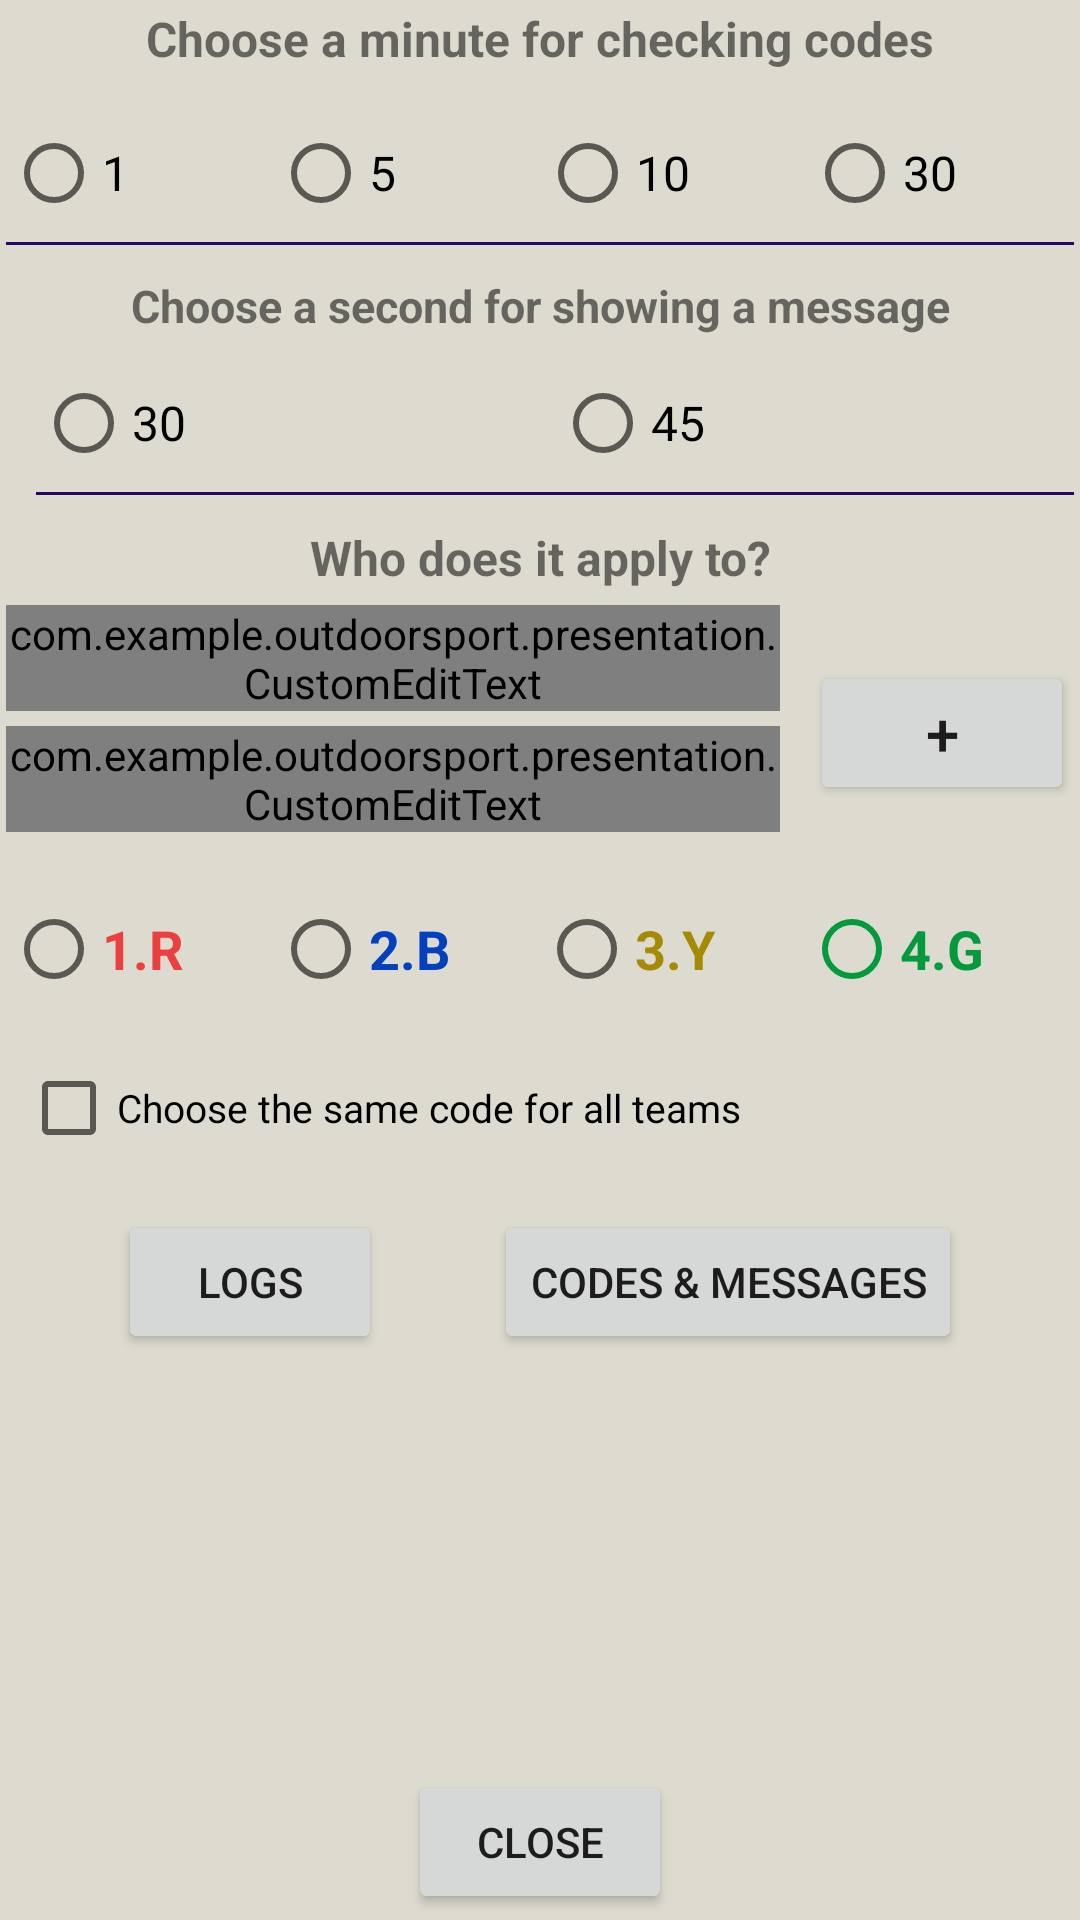

Here is an Android app screen rendered from its layout file. Give the layout XML and the strings, colors and styles it references.
<!-- AndroidManifest.xml: fallback theme Theme.MaterialComponents.DayNight.NoActionBar -->
<!-- res/layout/fragment_game3_settings.xml -->
<?xml version="1.0" encoding="utf-8"?>
<androidx.constraintlayout.widget.ConstraintLayout xmlns:android="http://schemas.android.com/apk/res/android"
    xmlns:app="http://schemas.android.com/apk/res-auto"
    android:id="@+id/game3_settings_container"
    android:layout_width="match_parent"
    android:layout_height="match_parent"
    android:background="#DDDBCF"
    android:padding="2dp">

    <TextView
        android:id="@+id/txt_choose_time"
        android:layout_width="0dp"
        android:layout_height="wrap_content"
        android:layout_marginBottom="10dp"
        android:text="@string/choose_a_minute_for_checking_codes"
        android:textAlignment="center"
        android:textSize="16sp"
        android:textStyle="bold"
        app:layout_constraintBottom_toTopOf="@+id/radio_group1"
        app:layout_constraintEnd_toEndOf="parent"
        app:layout_constraintHorizontal_bias="0.5"
        app:layout_constraintStart_toStartOf="parent"
        app:layout_constraintTop_toTopOf="parent" />

    <RadioGroup
        android:id="@+id/radio_group1"
        android:layout_width="match_parent"
        android:layout_height="wrap_content"
        android:layout_marginBottom="10dp"
        android:background="@drawable/text_line"
        android:orientation="horizontal"

        app:layout_constraintBottom_toBottomOf="@+id/txt_choose_time"
        app:layout_constraintBottom_toTopOf="@+id/txt_choose_second"
        app:layout_constraintStart_toStartOf="parent">


        <RadioButton
            android:id="@+id/radio_btn_1"
            android:layout_width="0dp"
            android:layout_height="wrap_content"
            android:layout_weight="1"
            android:text="1"
            android:textSize="16sp" />

        <RadioButton
            android:id="@+id/radio_btn_5"
            android:layout_width="0dp"
            android:layout_height="wrap_content"
            android:layout_weight="1"
            android:text="5"
            android:textSize="16sp" />

        <RadioButton
            android:id="@+id/radio_btn_10"
            android:layout_width="0dp"
            android:layout_height="wrap_content"
            android:layout_weight="1"
            android:text="10"
            android:textSize="16sp" />

        <RadioButton
            android:id="@+id/radio_btn_30"
            android:layout_width="0dp"
            android:layout_height="wrap_content"
            android:layout_weight="1"
            android:text="30"
            android:textSize="16sp" />
    </RadioGroup>


    <TextView
        android:id="@+id/txt_choose_second"
        android:layout_width="match_parent"
        android:layout_height="wrap_content"
        android:layout_marginBottom="5dp"
        android:text="@string/choose_a_second_for_showing_a_message"
        android:textAlignment="center"
        android:textSize="15sp"
        android:textStyle="bold"
        app:layout_constraintBottom_toBottomOf="@id/radio_group1"
        app:layout_constraintBottom_toTopOf="@+id/radio_group2"
        app:layout_constraintEnd_toEndOf="parent"
        app:layout_constraintHorizontal_bias="0.5"
        app:layout_constraintStart_toStartOf="parent" />

    <RadioGroup
        android:id="@+id/radio_group2"

        android:layout_width="match_parent"
        android:layout_height="wrap_content"
        android:layout_marginStart="10dp"
        android:layout_marginBottom="10dp"
        android:background="@drawable/text_line"
        android:orientation="horizontal"
        app:layout_constraintBottom_toBottomOf="@+id/txt_choose_second"

        app:layout_constraintBottom_toTopOf="@+id/tv_choose_team"
        app:layout_constraintStart_toStartOf="parent">

        <RadioButton
            android:id="@+id/radio_btn_30_sec"
            android:layout_width="0dp"
            android:layout_height="wrap_content"
            android:layout_weight="1"
            android:text="30"
            android:textSize="16sp" />

        <RadioButton
            android:id="@+id/radio_btn_45_sec"
            android:layout_width="0dp"
            android:layout_height="wrap_content"
            android:layout_weight="1"
            android:text="45"
            android:textSize="16sp" />
    </RadioGroup>

    <TextView
        android:id="@+id/tv_choose_team"
        android:layout_width="match_parent"
        android:layout_height="wrap_content"
        android:layout_marginBottom="5dp"
        android:text="@string/who_does_it_apply_to"
        android:textAlignment="center"
        android:textSize="16sp"
        android:textStyle="bold"
        app:layout_constraintBottom_toBottomOf="@id/radio_group2"
        app:layout_constraintBottom_toTopOf="@+id/ly_msg_code"
        app:layout_constraintEnd_toEndOf="parent"
        app:layout_constraintHorizontal_bias="0.5"
        app:layout_constraintStart_toStartOf="parent" />


    <LinearLayout
        android:id="@+id/ly_msg_code"
        android:layout_width="match_parent"
        android:layout_height="wrap_content"
        android:layout_marginBottom="5dp"
        android:orientation="horizontal"

        app:layout_constraintBottom_toBottomOf="@+id/tv_choose_team"
        app:layout_constraintBottom_toTopOf="@+id/radio_group3"
        app:layout_constraintStart_toStartOf="parent">

        <LinearLayout
            android:layout_width="0dp"
            android:layout_height="wrap_content"
            android:layout_weight="1"
            android:orientation="vertical">

            <com.example.outdoorsport.presentation.CustomEditText
                android:id="@+id/edtxt_code"
                android:layout_width="match_parent"
                android:layout_height="wrap_content"
                android:layout_marginEnd="10dp"
                android:layout_marginBottom="5dp"
                android:hint="@string/enter_a_code"
                android:inputType="text"
                android:maxLines="5"
                android:textColorHint="@color/black"
                android:textSize="20sp" />

            <com.example.outdoorsport.presentation.CustomEditText
                android:id="@+id/edtxt_msg"
                android:layout_width="match_parent"
                android:layout_height="wrap_content"
                android:layout_marginEnd="10dp"
                android:layout_marginBottom="10dp"
                android:hint="@string/enter_a_message"
                android:inputType="text"
                android:maxLines="5"
                android:textColorHint="@color/black"
                android:textSize="20sp" />

        </LinearLayout>

        <Button
            android:id="@+id/btn_add_msg_code"
            android:layout_width="wrap_content"
            android:layout_height="wrap_content"
            android:layout_gravity="center_vertical"
            android:text="+"

            android:textSize="20sp" />
    </LinearLayout>

    <RadioGroup
        android:id="@+id/radio_group3"
        android:layout_width="match_parent"
        android:layout_height="wrap_content"
        android:layout_marginBottom="10dp"
        android:orientation="horizontal"

        app:layout_constraintBottom_toBottomOf="@+id/ly_msg_code"
        app:layout_constraintStart_toStartOf="parent">

        <RadioButton
            android:id="@+id/radio_btn_red"
            android:layout_width="wrap_content"
            android:layout_height="wrap_content"
            android:layout_weight="1"
            android:text="1.R"
            android:textColor="@color/red"
            android:textSize="18sp"
            android:textStyle="bold" />

        <RadioButton
            android:id="@+id/radio_btn_blue"
            android:layout_width="wrap_content"
            android:layout_height="wrap_content"
            android:layout_weight="1"
            android:text="2.B"

            android:textColor="@color/blue"
            android:textSize="18sp"
            android:textStyle="bold" />

        <RadioButton
            android:id="@+id/radio_btn_yellow"
            android:layout_width="wrap_content"
            android:layout_height="wrap_content"
            android:layout_weight="1"
            android:text="3.Y"

            android:textColor="@color/dark_yellow"
            android:textSize="18sp"
            android:textStyle="bold" />

        <RadioButton
            android:id="@+id/radio_btn_green"
            android:layout_width="wrap_content"
            android:layout_height="wrap_content"
            android:layout_weight="1"
            android:buttonTint="@color/green"
            android:text="4.G"
            android:textColor="@color/green"
            android:textSize="18sp"
            android:textStyle="bold" />
    </RadioGroup>

    <CheckBox
        android:id="@+id/checkBox"
        android:layout_width="0dp"
        android:layout_height="wrap_content"

        android:layout_marginStart="5dp"
        android:layout_marginTop="5dp"
        android:layout_marginEnd="5dp"
        android:text="Choose the same code for all teams"
        android:textSize="13sp"
        app:layout_constraintEnd_toEndOf="parent"
        app:layout_constraintStart_toStartOf="parent"
        app:layout_constraintTop_toBottomOf="@+id/radio_group3" />

    <Button
        android:id="@+id/btn_codes_msg"
        android:layout_width="wrap_content"
        android:layout_height="wrap_content"
        android:text="Codes &amp; Messages"
        android:textAlignment="center"

        app:layout_constraintBaseline_toBaselineOf="@+id/btn_logs"
        app:layout_constraintEnd_toEndOf="parent"
        app:layout_constraintHorizontal_bias="0.5"
        app:layout_constraintStart_toEndOf="@+id/btn_logs" />

    <Button
        android:id="@+id/btn_logs"
        android:layout_width="wrap_content"
        android:layout_height="wrap_content"
        android:layout_marginTop="10dp"
        android:text="Logs"

        android:textAlignment="center"
        app:layout_constraintEnd_toStartOf="@+id/btn_codes_msg"
        app:layout_constraintHorizontal_bias="0.5"
        app:layout_constraintHorizontal_chainStyle="spread"
        app:layout_constraintStart_toStartOf="parent"
        app:layout_constraintTop_toBottomOf="@+id/checkBox" />

    <Button
        android:id="@+id/btn_close"
        android:layout_width="wrap_content"
        android:layout_height="wrap_content"

        android:text="Close"
        app:layout_constraintBottom_toBottomOf="parent"
        app:layout_constraintEnd_toEndOf="parent"
        app:layout_constraintStart_toStartOf="parent" />

</androidx.constraintlayout.widget.ConstraintLayout>
<!-- resources referenced by this layout -->
<resources>
  <color name="black">#FF000000</color>
  <color name="blue">#0240BE</color>
  <color name="dark_yellow">#A58B05</color>
  <color name="green">#03993D</color>
  <color name="red">#EC4040</color>
  <!-- drawable text_line (drawable) -->
  <?xml version="1.0" encoding="utf-8"?>
      <layer-list xmlns:android="http://schemas.android.com/apk/res/android">
          <item android:top="-2dp" android:bottom="0dp" android:left="-2dp" android:right="-2dp">
              <shape android:shape="rectangle">
                  <stroke android:width="1dp" android:color="#280565" />
                  <solid android:color="#00000000" />
              </shape>
          </item>
      </layer-list>
  <string name="choose_a_minute_for_checking_codes">Choose a minute for checking codes</string>
  <string name="choose_a_second_for_showing_a_message">Choose a second for showing a message</string>
  <string name="enter_a_code">Enter a code</string>
  <string name="enter_a_message">Enter a message</string>
  <string name="who_does_it_apply_to">Who does it apply to?</string>
</resources>
